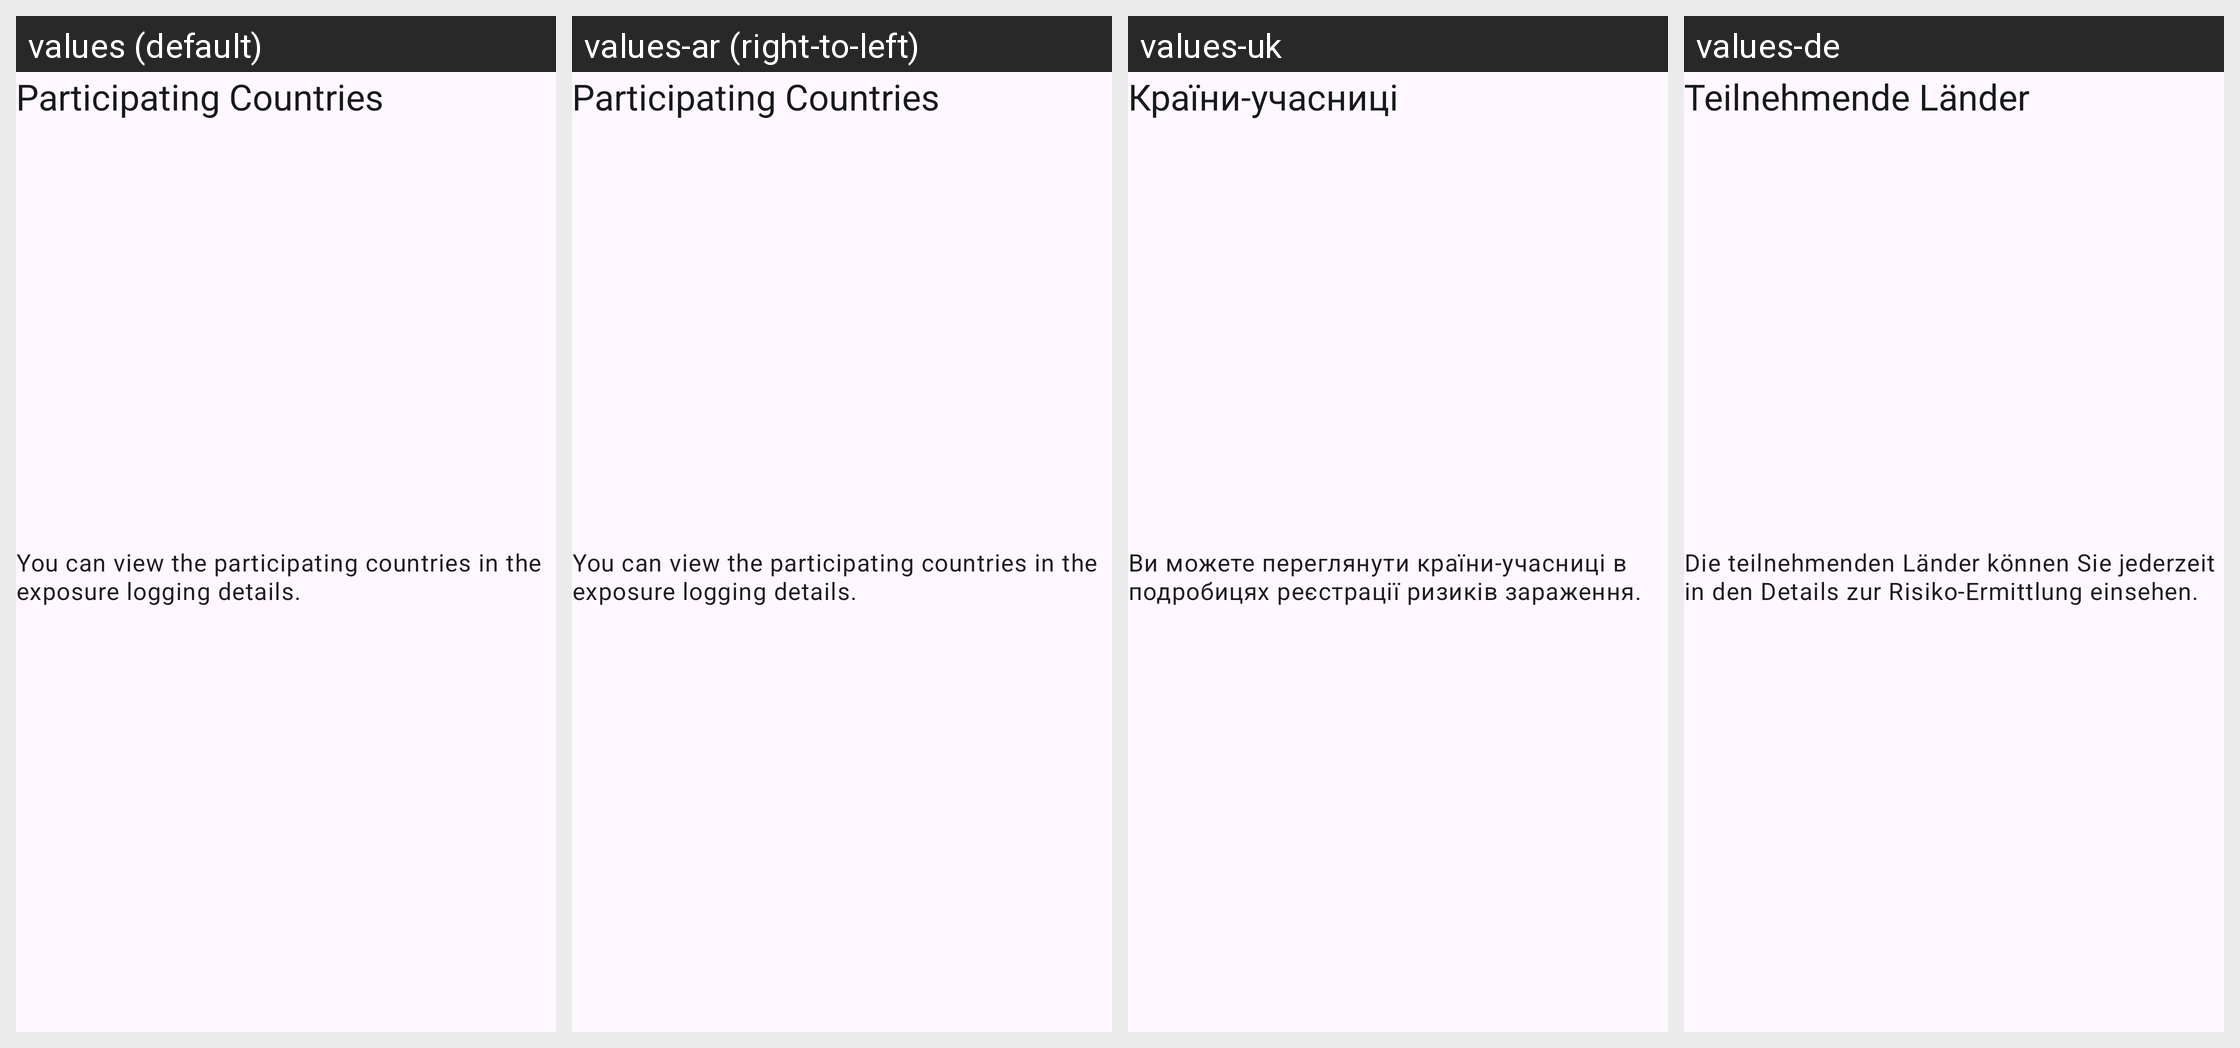

Here is an Android app screen in its default locale and in the app's own translations. Write out the translated-string differences for the strings that appear on this screen.
Android screen res/layout/include_interop_participating_countries_nofetch.xml rendered under 4 locales, left to right: values (default), values-ar (right-to-left), values-uk, values-de. Device: Nexus 5 (rendered at 1080×1920; each locale shown at half size, 540×960, under a caption strip naming it); theme AppTheme.
Other locales in the repository, not shown: values-bg, values-en, values-pl, values-pt, values-ro, values-ru, values-tr.
Strings drawn on this screen, with the default value and each locale's value (text and hints the layout hard-codes, and strings that could not be matched under every locale, appear in the picture but are not listed):

interoperability_onboarding_list_title_failrequest
  values: Participating Countries
  values-ar: Participating Countries  [not translated; the default value is used]
  values-uk: Країни-учасниці
  values-de: Teilnehmende Länder

interoperability_onboarding_list_subtitle_failrequest
  values: You can view the participating countries in the exposure logging details.
  values-ar: You can view the participating countries in the exposure logging details.  [not translated; the default value is used]
  values-uk: Ви можете переглянути країни-учасниці в подробицях реєстрації ризиків зараження.
  values-de: Die teilnehmenden Länder können Sie jederzeit in den Details zur Risiko-Ermittlung einsehen.
